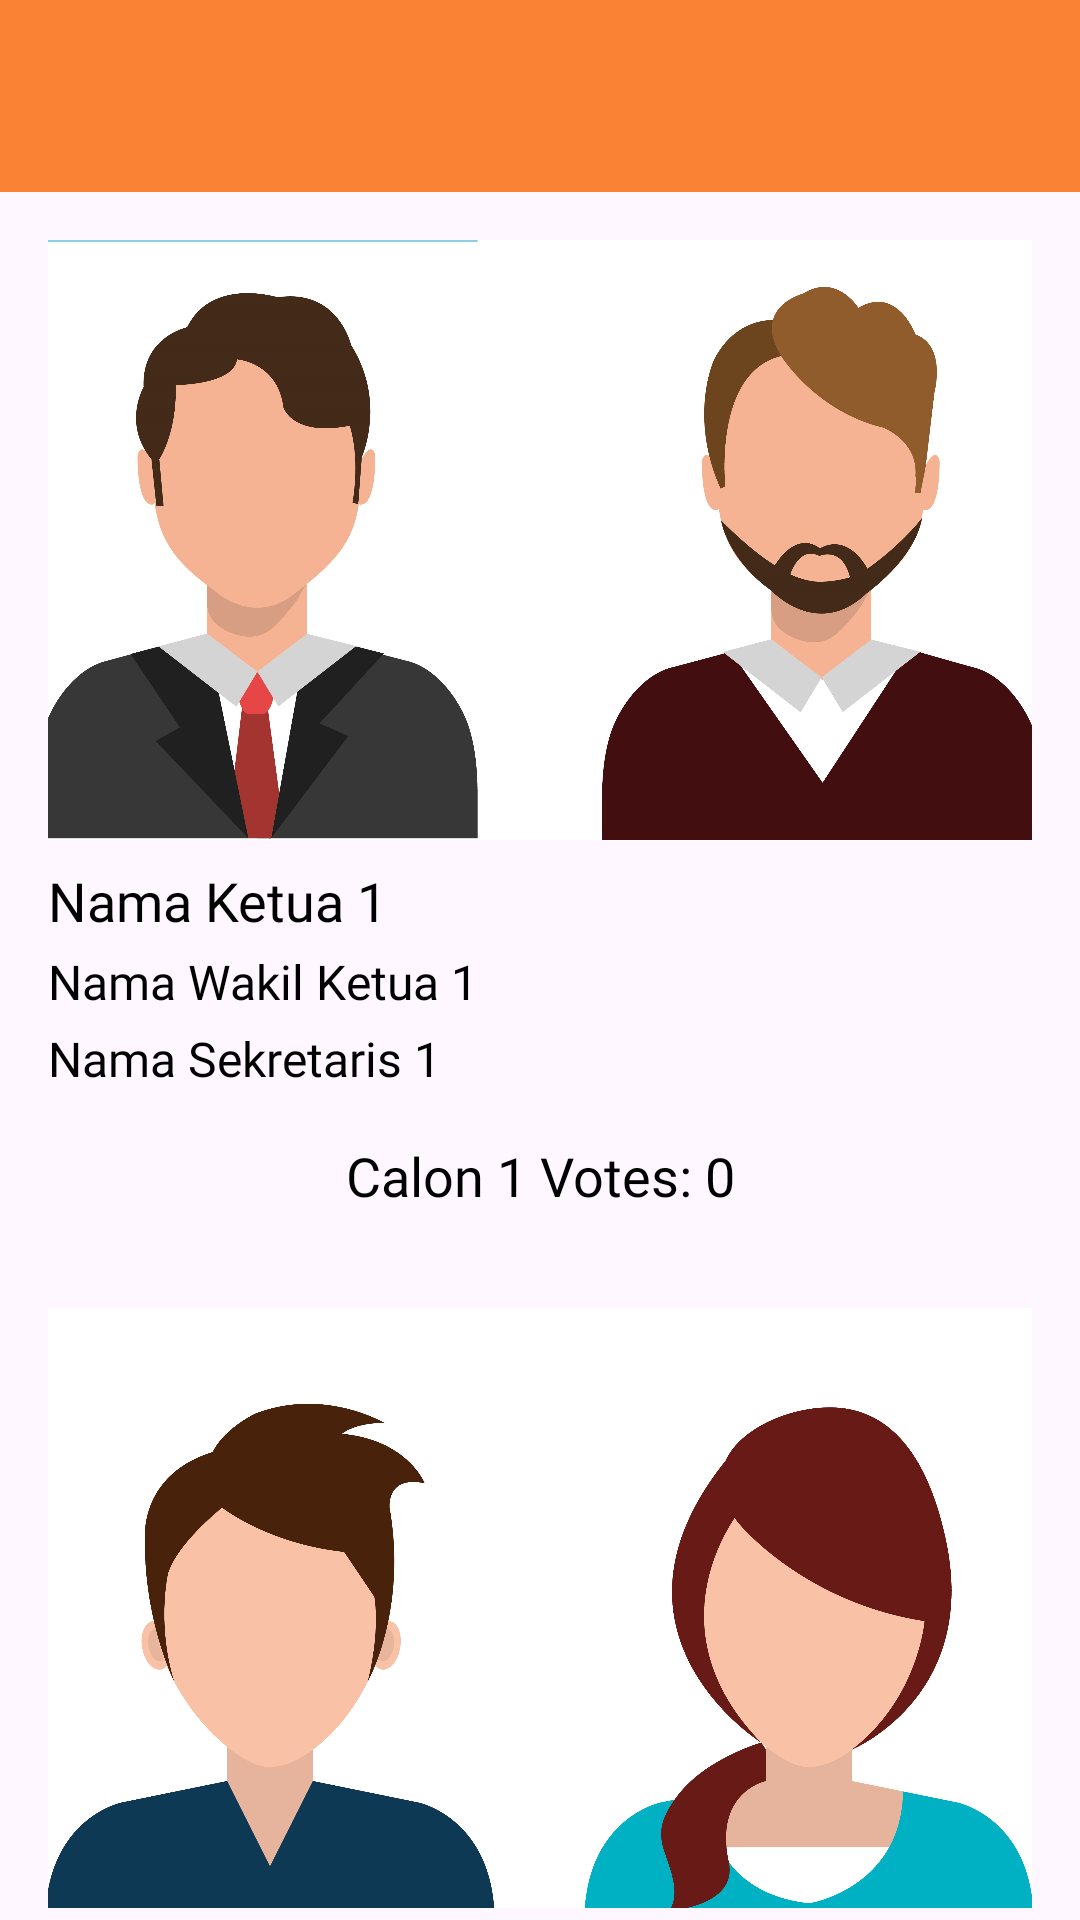

Reconstruct the res/layout file that produces this screen, plus the resources it refers to.
<!-- AndroidManifest.xml: application theme Theme.Sicfo -->
<!-- res/layout/activity_total_voting.xml -->
<?xml version="1.0" encoding="utf-8"?>
<androidx.core.widget.NestedScrollView
    xmlns:android="http://schemas.android.com/apk/res/android"
    xmlns:app="http://schemas.android.com/apk/res-auto"
    xmlns:tools="http://schemas.android.com/tools"
    android:layout_width="match_parent"
    android:layout_height="match_parent"
    tools:context=".ui.voting.detailVoting.TotalVotingActivity">

    <androidx.constraintlayout.widget.ConstraintLayout
        android:layout_width="match_parent"
        android:layout_height="wrap_content">

        <com.google.android.material.appbar.AppBarLayout
            android:id="@+id/appBarLayout"
            android:layout_width="match_parent"
            android:layout_height="wrap_content"
            android:background="@color/orange"
            app:layout_constraintEnd_toEndOf="parent"
            app:layout_constraintStart_toStartOf="parent"
            app:layout_constraintTop_toTopOf="parent">

            <com.google.android.material.appbar.MaterialToolbar
                android:id="@+id/appBar"
                android:layout_width="match_parent"
                android:layout_height="?attr/actionBarSize"
                android:background="#00000000"
                app:titleTextColor="@color/white"/>

        </com.google.android.material.appbar.AppBarLayout>

        
        <LinearLayout
            android:id="@+id/item1Layout"
            android:layout_width="0dp"
            android:layout_height="wrap_content"
            android:orientation="vertical"
            android:padding="16dp"
            app:layout_constraintEnd_toEndOf="parent"
            app:layout_constraintStart_toStartOf="parent"
            app:layout_constraintTop_toBottomOf="@+id/appBarLayout">

            
            <ImageView
                android:id="@+id/imageView1"
                android:layout_width="match_parent"
                android:layout_height="200dp"
                android:scaleType="centerCrop"
                android:src="@drawable/nomor1" />

            
            <TextView
                android:id="@+id/namaKetua1"
                android:layout_width="wrap_content"
                android:layout_height="wrap_content"
                android:layout_marginTop="8dp"
                android:text="Nama Ketua 1"
                style="@style/textColorTitleOrganisasi"
                android:textSize="18sp" />

            
            <TextView
                android:id="@+id/namaWakilKetua1"
                android:layout_width="wrap_content"
                android:layout_height="wrap_content"
                android:layout_marginTop="4dp"
                style="@style/textColorTitleOrganizer"
                android:text="Nama Wakil Ketua 1"
                android:textSize="16sp" />

            
            <TextView
                android:id="@+id/namaSekretaris1"
                android:layout_width="wrap_content"
                android:layout_height="wrap_content"
                android:layout_marginTop="4dp"
                android:text="Nama Sekretaris 1"
                style="@style/textColorTitleOrganizer"
                android:textSize="16sp" />

            
            <TextView
                android:id="@+id/item1VotesTextView"
                android:layout_width="match_parent"
                android:layout_height="wrap_content"
                android:layout_marginTop="16dp"
                android:text="Calon 1 Votes: 0"
                android:textSize="18sp"
                android:background="@drawable/border_rectangle"
                style="@style/textColorTitleOrganisasi"
                android:gravity="center"
                android:textColor="@android:color/black" />

        </LinearLayout>

        
        <LinearLayout
            android:id="@+id/item2Layout"
            android:layout_width="0dp"
            android:layout_height="wrap_content"
            android:orientation="vertical"
            android:padding="16dp"
            app:layout_constraintStart_toStartOf="parent"
            app:layout_constraintEnd_toEndOf="parent"
            app:layout_constraintTop_toBottomOf="@id/item1Layout">

            
            <ImageView
                android:id="@+id/imageView2"
                android:layout_width="match_parent"
                android:layout_height="200dp"
                android:src="@drawable/nomor2"
                android:scaleType="centerCrop"/>

            
            <TextView
                android:id="@+id/namaKetua2"
                android:layout_width="wrap_content"
                android:layout_height="wrap_content"
                android:text="Nama Ketua 2"
                android:textSize="18sp"
                style="@style/textColorTitleOrganisasi"
                android:textColor="@android:color/black"
                android:layout_marginTop="8dp"/>

            
            <TextView
                android:id="@+id/namaWakilKetua2"
                android:layout_width="wrap_content"
                android:layout_height="wrap_content"
                android:text="Nama Wakil Ketua 2"
                android:textSize="16sp"
                style="@style/textColorTitleOrganizer"
                android:layout_marginTop="4dp"/>

            
            <TextView
                android:id="@+id/namaSekretaris2"
                android:layout_width="wrap_content"
                android:layout_height="wrap_content"
                android:text="Nama Sekretaris 2"
                android:textSize="16sp"
                style="@style/textColorTitleOrganizer"
                android:layout_marginTop="4dp"/>

            
            <TextView
                android:id="@+id/item2VotesTextView"
                android:layout_width="match_parent"
                android:layout_height="wrap_content"
                android:layout_marginTop="16dp"
                android:text="Calon 2 Votes: 0"
                android:textSize="18sp"
                android:background="@drawable/border_rectangle"
                style="@style/textColorTitleOrganisasi"
                android:gravity="center"
                android:textColor="@android:color/black" />

        </LinearLayout>

        
        <LinearLayout
            android:id="@+id/item3Layout"
            android:layout_width="0dp"
            android:layout_height="wrap_content"
            android:orientation="vertical"
            android:padding="16dp"
            app:layout_constraintStart_toStartOf="parent"
            app:layout_constraintEnd_toEndOf="parent"
            app:layout_constraintTop_toBottomOf="@id/item2Layout">

            
            <ImageView
                android:id="@+id/imageView3"
                android:layout_width="match_parent"
                android:layout_height="200dp"
                android:src="@drawable/nomor3"
                android:scaleType="centerCrop"/>

            
            <TextView
                android:id="@+id/namaKetua3"
                android:layout_width="wrap_content"
                android:layout_height="wrap_content"
                android:text="Nama Ketua 3"
                android:textSize="18sp"
                style="@style/textColorTitleOrganisasi"
                android:textColor="@android:color/black"
                android:layout_marginTop="8dp"/>

            
            <TextView
                android:id="@+id/namaWakilKetua3"
                android:layout_width="wrap_content"
                android:layout_height="wrap_content"
                android:text="Nama Wakil Ketua 3"
                android:textSize="16sp"
                style="@style/textColorTitleOrganizer"
                android:layout_marginTop="4dp"/>

            
            <TextView
                android:id="@+id/namaSekretaris3"
                android:layout_width="wrap_content"
                android:layout_height="wrap_content"
                android:text="Nama Sekretaris 3"
                android:textSize="16sp"
                style="@style/textColorTitleOrganizer"
                android:layout_marginTop="4dp"/>

            
            <TextView
                android:id="@+id/item3VotesTextView"
                android:layout_width="match_parent"
                android:layout_height="wrap_content"
                android:layout_marginTop="16dp"
                android:text="Calon 3 Votes: 0"
                android:textSize="18sp"
                android:background="@drawable/border_rectangle"
                style="@style/textColorTitleOrganisasi"
                android:gravity="center"
                android:textColor="@android:color/black" />

        </LinearLayout>

    </androidx.constraintlayout.widget.ConstraintLayout>
</androidx.core.widget.NestedScrollView>
<!-- resources referenced by this layout -->
<resources>
  <color name="orange">#FA8234</color>
  <color name="white">#FFFFFFFF</color>
  <!-- drawable nomor1: jpg bitmap (drawable, 346785 bytes) -->
  <!-- drawable nomor2: jpg bitmap (drawable, 343674 bytes) -->
  <!-- drawable nomor3: jpg bitmap (drawable, 337264 bytes) -->
  <style name="textColorTitleOrganisasi">
          <item name="android:fontFamily">@font/poppins_medium</item>
          <item name="android:textColor">@color/black</item>
      </style>
  <style name="textColorTitleOrganizer">
          <item name="android:fontFamily">@font/poppins_light</item>
          <item name="android:textColor">@color/black</item>
      </style>
  <style name="Theme.Sicfo" parent="Base.Theme.Sicfo" />
  <color name="black">#FF000000</color>
  <style name="Base.Theme.Sicfo" parent="Theme.Material3.DayNight.NoActionBar">
          <item name="colorPrimary">@color/orange</item>
      </style>
</resources>
